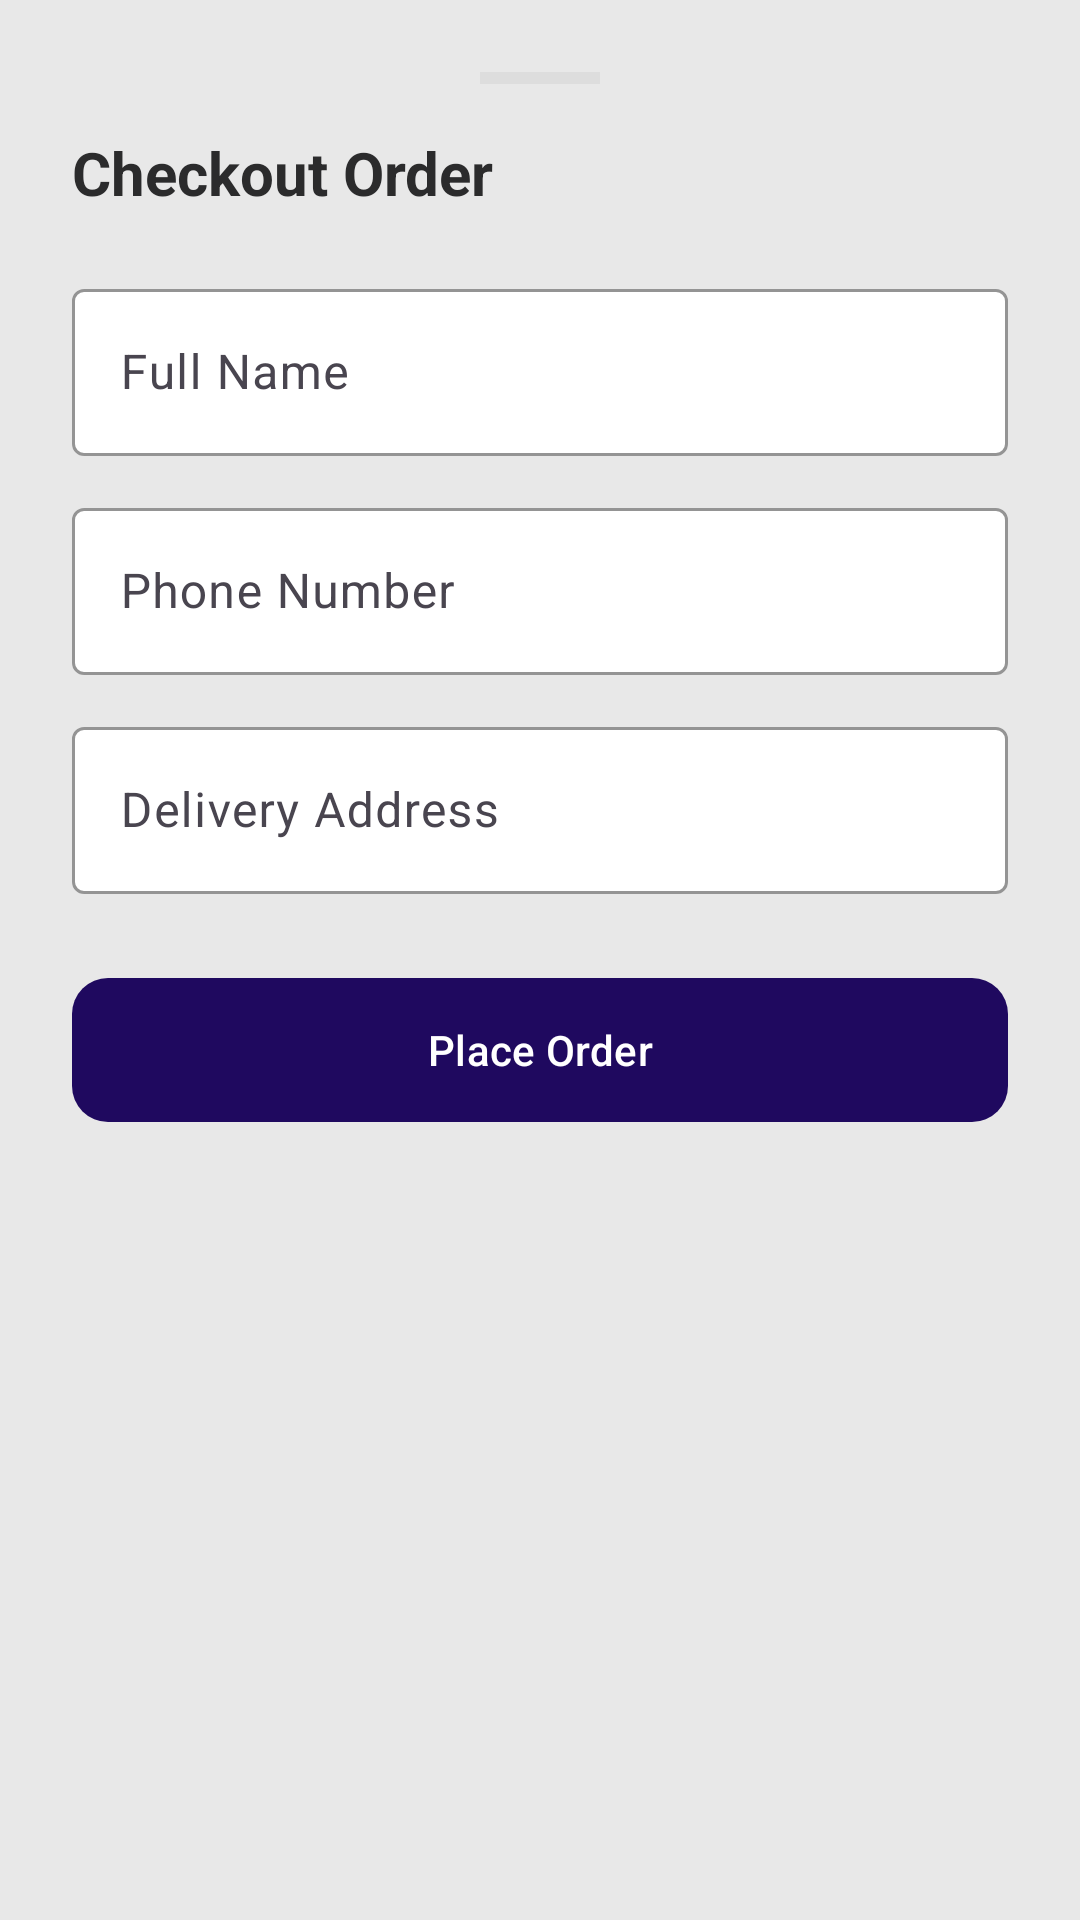

Here is an Android app screen rendered from its layout file. Give the layout XML and the strings, colors and styles it references.
<!-- AndroidManifest.xml: application theme Theme.Sole8 -->
<!-- res/layout/dialog_checkout.xml -->
<?xml version="1.0" encoding="utf-8"?>
<LinearLayout xmlns:android="http://schemas.android.com/apk/res/android"
    xmlns:app="http://schemas.android.com/apk/res-auto"
    android:layout_width="match_parent"
    android:layout_height="wrap_content"
    android:orientation="vertical"
    android:padding="24dp"
    android:background="@color/light_bg">

    <View
        android:layout_width="40dp"
        android:layout_height="4dp"
        android:layout_gravity="center"
        android:layout_marginBottom="16dp"
        android:background="@color/bottom_sheet_handle" />

    <TextView
        android:layout_width="wrap_content"
        android:layout_height="wrap_content"
        android:layout_marginBottom="20dp"
        android:text="@string/checkout_order_title"
        android:textColor="@color/dark_bg"
        android:textSize="20sp"
        android:textStyle="bold" />

    <com.google.android.material.textfield.TextInputLayout
        android:id="@+id/checkoutNameLayout"
        style="@style/Widget.Material3.TextInputLayout.OutlinedBox"
        android:layout_width="match_parent"
        android:layout_height="wrap_content"
        android:layout_marginBottom="12dp"
        app:boxBackgroundColor="@color/input_bg"
        app:boxStrokeColor="@color/dark_bg">

        <com.google.android.material.textfield.TextInputEditText
            android:id="@+id/etCheckoutName"
            android:layout_width="match_parent"
            android:layout_height="wrap_content"
            android:hint="@string/checkout_full_name_hint"
            android:textColor="@color/dark_bg"
            android:textColorHint="@color/text_grey" />

    </com.google.android.material.textfield.TextInputLayout>

    <com.google.android.material.textfield.TextInputLayout
        android:id="@+id/checkoutPhoneLayout"
        style="@style/Widget.Material3.TextInputLayout.OutlinedBox"
        android:layout_width="match_parent"
        android:layout_height="wrap_content"
        android:layout_marginBottom="12dp"
        app:boxBackgroundColor="@color/input_bg"
        app:boxStrokeColor="@color/dark_bg">

        <com.google.android.material.textfield.TextInputEditText
            android:id="@+id/etCheckoutPhone"
            android:layout_width="match_parent"
            android:layout_height="wrap_content"
            android:hint="@string/checkout_phone_hint"
            android:inputType="phone"
            android:textColor="@color/dark_bg"
            android:textColorHint="@color/text_grey" />

    </com.google.android.material.textfield.TextInputLayout>

    <com.google.android.material.textfield.TextInputLayout
        android:id="@+id/checkoutAddressLayout"
        style="@style/Widget.Material3.TextInputLayout.OutlinedBox"
        android:layout_width="match_parent"
        android:layout_height="wrap_content"
        android:layout_marginBottom="24dp"
        app:boxBackgroundColor="@color/input_bg"
        app:boxStrokeColor="@color/dark_bg">

        <com.google.android.material.textfield.TextInputEditText
            android:id="@+id/etCheckoutAddress"
            android:layout_width="match_parent"
            android:layout_height="wrap_content"
            android:hint="@string/checkout_address_hint"
            android:textColor="@color/dark_bg"
            android:textColorHint="@color/text_grey" />

    </com.google.android.material.textfield.TextInputLayout>

    <com.google.android.material.button.MaterialButton
        android:id="@+id/btnConfirmOrder"
        android:layout_width="match_parent"
        android:layout_height="56dp"
        android:text="@string/checkout_place_order"
        android:textColor="@color/white"
        app:backgroundTint="@color/accent"
        app:cornerRadius="12dp" />

</LinearLayout>
<!-- resources referenced by this layout -->
<resources>
  <color name="accent">#1F095F</color>
  <color name="bottom_sheet_handle">#DDDDDD</color>
  <color name="dark_bg">#2B2B2C</color>
  <color name="input_bg">#FFFFFF</color>
  <color name="light_bg">#E8E8E8</color>
  <color name="text_grey">#444444</color>
  <color name="white">#FFFFFF</color>
  <string name="checkout_address_hint">Delivery Address</string>
  <string name="checkout_full_name_hint">Full Name</string>
  <string name="checkout_order_title">Checkout Order</string>
  <string name="checkout_phone_hint">Phone Number</string>
  <string name="checkout_place_order">Place Order</string>
  <style name="Theme.Sole8" parent="Theme.Material3.DayNight.NoActionBar">
          <item name="colorPrimary">@color/light_bg</item>
      </style>
</resources>
